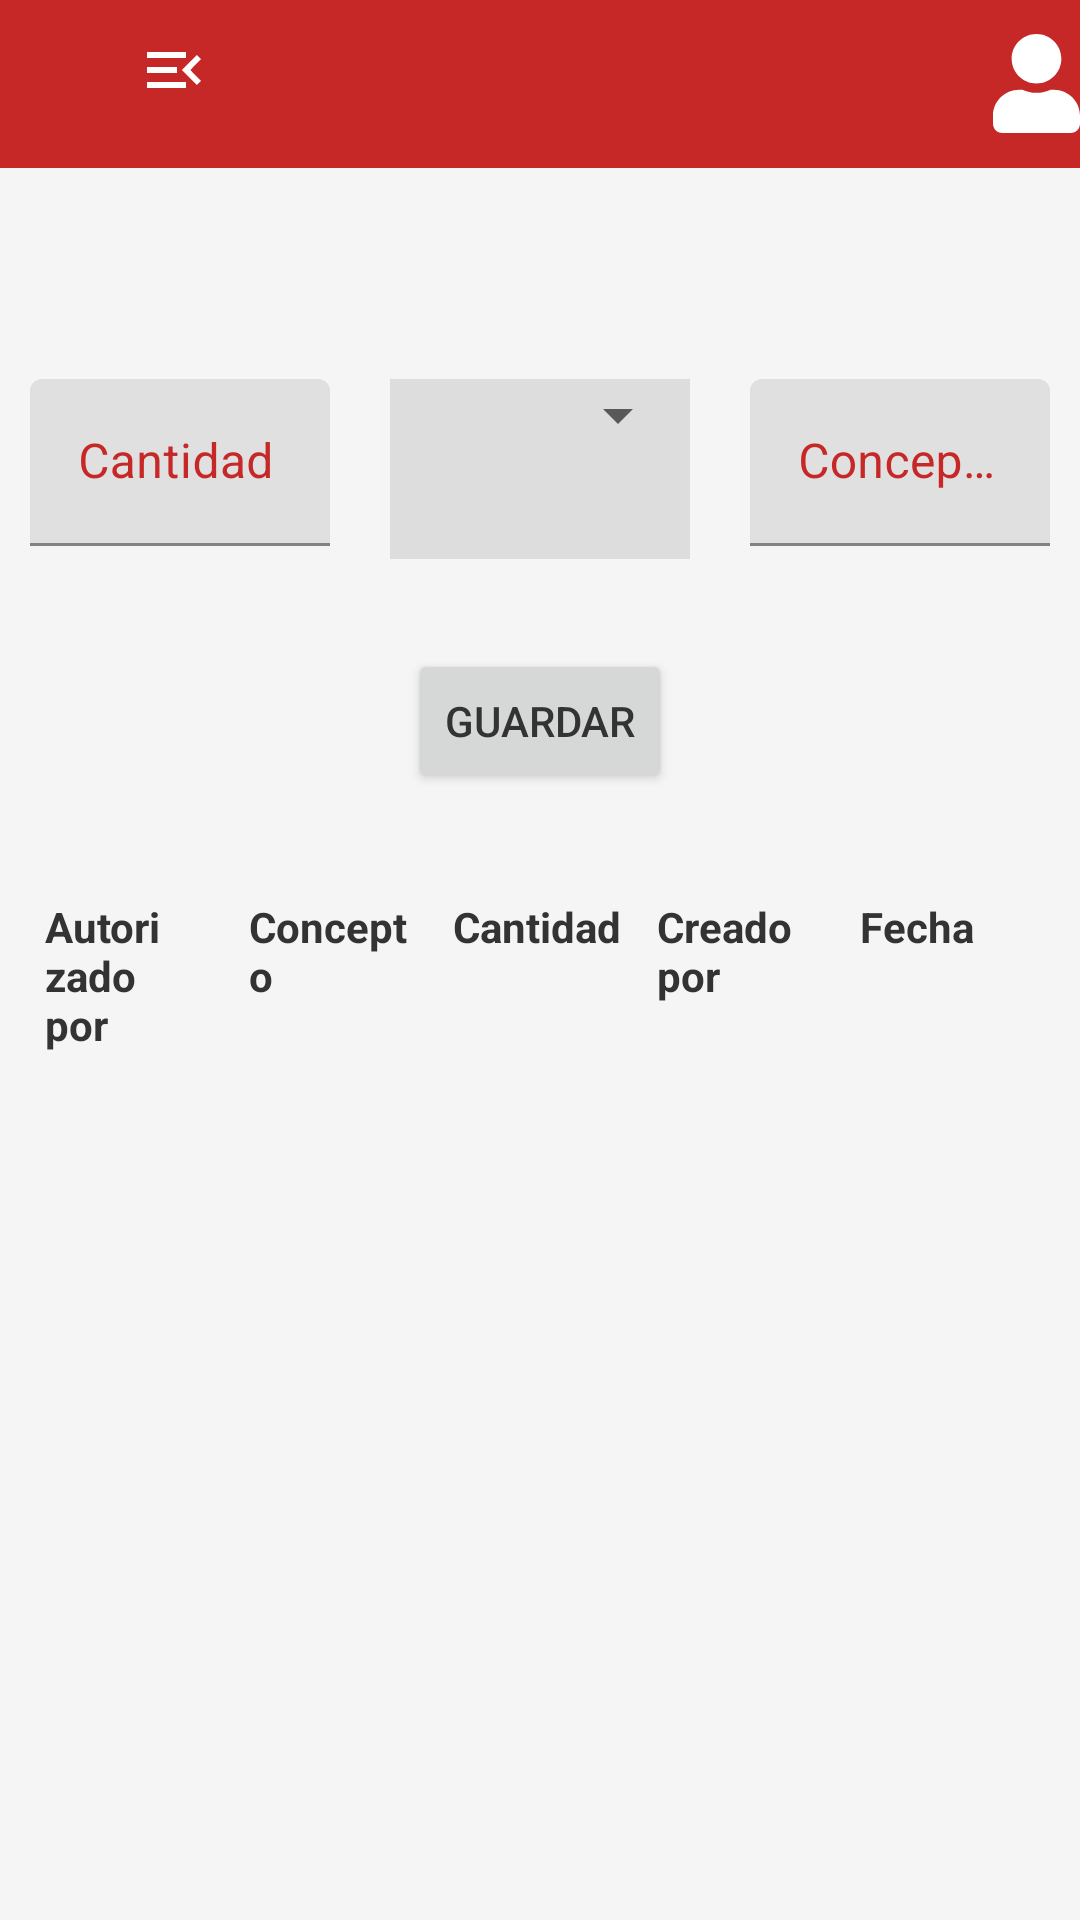

The Android layout XML behind this screen, and the referenced resources:
<!-- AndroidManifest.xml: application theme Theme.BarcaoaApp.NoActionBar -->
<!-- res/layout/activity_expenses.xml -->
<?xml version="1.0" encoding="utf-8"?>
<LinearLayout xmlns:android="http://schemas.android.com/apk/res/android"
    xmlns:app="http://schemas.android.com/apk/res-auto"
    xmlns:tools="http://schemas.android.com/tools"
    android:layout_width="match_parent"
    android:layout_height="match_parent"
    android:orientation="vertical"
    tools:context=".activities.expenses.ExpensesActivity">

    <include layout="@layout/toobar_main_menu"
        android:id="@+id/main_toolbar"/>
    <FrameLayout
        android:layout_width="match_parent"
        android:layout_height="match_parent">
        <LinearLayout
            android:layout_width="match_parent"
            android:layout_height="wrap_content"
            android:orientation="vertical">

            <TextView
                android:id="@+id/expenses_action"
                android:layout_width="match_parent"
                android:layout_height="wrap_content"
                android:textColor="@color/primaryColor"
                android:textStyle="bold"
                android:layout_margin="10dp"
                android:textAlignment="center"
                android:textSize="30dp"
                />
            <LinearLayout
                android:layout_width="match_parent"
                android:layout_height="wrap_content"
                android:orientation="horizontal">




                <com.google.android.material.textfield.TextInputLayout
                    android:layout_width="0dp"
                    android:layout_weight="30"
                    android:layout_height="wrap_content"
                    android:layout_margin="10dp"
                    android:textColorHint="@color/primaryColor"
                    >
                    <EditText
                        android:id="@+id/expenses_amount_edit"
                        android:layout_width="match_parent"
                        android:layout_height="wrap_content"
                        android:hint="Cantidad"
                        android:inputType="numberDecimal"
                        />

                </com.google.android.material.textfield.TextInputLayout>

                <LinearLayout
                    android:layout_width="0dp"
                    android:layout_weight="30"
                    android:layout_height="60dp"
                    android:layout_margin="10dp"
                    android:background="#FFDDDDDD"
                    >
                    <Spinner
                        android:id="@+id/users_name"
                        android:layout_width="match_parent"
                        android:layout_height="wrap_content"
                        />
                </LinearLayout>


                <com.google.android.material.textfield.TextInputLayout
                    android:layout_width="0dp"
                    android:layout_weight="30"
                    android:layout_height="wrap_content"
                    android:layout_margin="10dp"
                    android:textColorHint="@color/primaryColor"
                    >
                    <EditText
                        android:id="@+id/expenses_reason_edit"
                        android:layout_width="match_parent"
                        android:layout_height="wrap_content"
                        android:hint="Concepto"
                        android:inputType="text"
                        />
                </com.google.android.material.textfield.TextInputLayout>


            </LinearLayout>
            <RelativeLayout
                android:layout_width="match_parent"
                android:layout_height="wrap_content">
                <Button
                    android:id="@+id/save_expense_button"
                    android:layout_width="wrap_content"
                    android:layout_height="wrap_content"
                    android:layout_centerHorizontal="true"
                    android:layout_margin="20dp"
                    android:text="Guardar"/>
            </RelativeLayout>
            <LinearLayout
                android:layout_width="match_parent"
                android:layout_height="wrap_content"
                android:orientation="vertical">
                <LinearLayout
                    android:layout_width="match_parent"
                    android:layout_height="wrap_content"
                    android:layout_margin="10dp"
                    android:orientation="horizontal">
                    <TextView
                        android:layout_width="0dp"
                        android:layout_weight=".20"
                        android:layout_margin="5dp"
                        android:textStyle="bold"
                        android:layout_height="wrap_content"
                        android:text="Autorizado por"/>
                    <TextView
                        android:layout_width="0dp"
                        android:layout_weight=".20"
                        android:layout_margin="5dp"
                        android:textStyle="bold"
                        android:layout_height="wrap_content"
                        android:text="Concepto"/>
                    <TextView
                        android:layout_width="0dp"
                        android:layout_weight=".20"
                        android:layout_margin="5dp"
                        android:textStyle="bold"
                        android:layout_height="wrap_content"
                        android:text="Cantidad"/>
                    <TextView
                        android:layout_width="0dp"
                        android:layout_weight=".20"
                        android:layout_margin="5dp"
                        android:textStyle="bold"
                        android:layout_height="wrap_content"
                        android:text="Creado por"/>
                    <TextView
                        android:layout_width="0dp"
                        android:layout_weight=".20"
                        android:layout_margin="5dp"
                        android:textStyle="bold"
                        android:layout_height="wrap_content"
                        android:text="Fecha"/>
                </LinearLayout>
                <androidx.recyclerview.widget.RecyclerView
                    android:id="@+id/expenses_list"
                    android:layout_width="match_parent"
                    android:layout_height="wrap_content"/>
            </LinearLayout>
        </LinearLayout>
    </FrameLayout>

</LinearLayout>
<!-- res/layout/toobar_main_menu.xml (included above) -->
<?xml version="1.0" encoding="utf-8"?>
<androidx.appcompat.widget.Toolbar xmlns:android="http://schemas.android.com/apk/res/android"
    android:layout_width="match_parent" android:layout_height="wrap_content"
    android:background="?attr/colorPrimary"
    android:minHeight="?attr/actionBarSize"
    android:popupTheme="@color/white">

    <RelativeLayout
        android:layout_width="wrap_content"
        android:layout_height="match_parent">

        <LinearLayout
            android:layout_width="wrap_content"
            android:layout_height="wrap_content"
            android:orientation="horizontal"
            android:layout_alignParentStart="true">

            <ImageButton
                android:id="@+id/to_main_menu_view_2"
                android:layout_width="wrap_content"
                android:layout_height="wrap_content"
                android:layout_marginStart="30dp"
                android:background="@color/primaryColor"
                android:src="@drawable/ic_baseline_menu_open_24"
                />

        </LinearLayout>

        <LinearLayout
            android:layout_width="wrap_content"
            android:layout_height="wrap_content"
            android:layout_alignParentRight="true"
            android:orientation="horizontal">
            <ImageButton
                android:id="@+id/user_actions_button"
                android:layout_width="wrap_content"
                android:layout_height="wrap_content"
                android:background="@color/primaryColor"
                android:src="@drawable/user_btn">

            </ImageButton>
            <TextView
                android:id="@+id/user_name_view"
                android:layout_width="wrap_content"
                android:layout_height="wrap_content"
                android:textStyle="bold"
                android:textColor="@color/white"
                android:textSize="19sp"
                />

        </LinearLayout>


    </RelativeLayout>


</androidx.appcompat.widget.Toolbar>
<!-- resources referenced by this layout -->
<resources>
  <color name="primaryColor">#c62828</color>
  <color name="white">#FFFFFFFF</color>
  <!-- drawable ic_baseline_menu_open_24 (drawable) -->
  <vector xmlns:android="http://schemas.android.com/apk/res/android"
      android:width="24dp"
      android:height="24dp"
      android:viewportWidth="24"
      android:viewportHeight="24"
      android:fillColor="@color/white">
    <path
        android:fillColor="@android:color/white"
        android:pathData="M3,18h13v-2L3,16v2zM3,13h10v-2L3,11v2zM3,6v2h13L16,6L3,6zM21,15.59L17.42,12 21,8.41 19.59,7l-5,5 5,5L21,15.59z"/>
  </vector>
  <!-- drawable user_btn (drawable) -->
  <?xml version="1.0" encoding="utf-8"?>
  <selector xmlns:android="http://schemas.android.com/apk/res/android">
      <item android:drawable="@drawable/ic_user_solid_2"
          android:state_pressed="true"/>
      <item android:drawable="@drawable/ic_user_solid" />
  
  </selector>
  <style name="Theme.BarcaoaApp.NoActionBar">
          <item name="windowActionBar">false</item>
          <item name="windowNoTitle">true</item>
      </style>
  <!-- drawable ic_user_solid_2 (drawable) -->
  <vector android:height="33.142857dp" android:viewportHeight="512"
      android:viewportWidth="448" android:width="29dp" xmlns:android="http://schemas.android.com/apk/res/android">
      <path android:fillColor="#b9c0c5" android:pathData="M224,256c70.7,0 128,-57.3 128,-128S294.7,0 224,0 96,57.3 96,128s57.3,128 128,128zM313.6,288h-16.7c-22.2,10.2 -46.9,16 -72.9,16s-50.6,-5.8 -72.9,-16h-16.7C60.2,288 0,348.2 0,422.4L0,464c0,26.5 21.5,48 48,48h352c26.5,0 48,-21.5 48,-48v-41.6c0,-74.2 -60.2,-134.4 -134.4,-134.4z"/>
  </vector>
  <!-- drawable ic_user_solid (drawable) -->
  <vector android:height="33.142857dp" android:viewportHeight="512"
      android:viewportWidth="448" android:width="29dp" xmlns:android="http://schemas.android.com/apk/res/android">
      <path android:fillColor="@color/white" android:pathData="M224,256c70.7,0 128,-57.3 128,-128S294.7,0 224,0 96,57.3 96,128s57.3,128 128,128zM313.6,288h-16.7c-22.2,10.2 -46.9,16 -72.9,16s-50.6,-5.8 -72.9,-16h-16.7C60.2,288 0,348.2 0,422.4L0,464c0,26.5 21.5,48 48,48h352c26.5,0 48,-21.5 48,-48v-41.6c0,-74.2 -60.2,-134.4 -134.4,-134.4z"/>
  </vector>
</resources>
